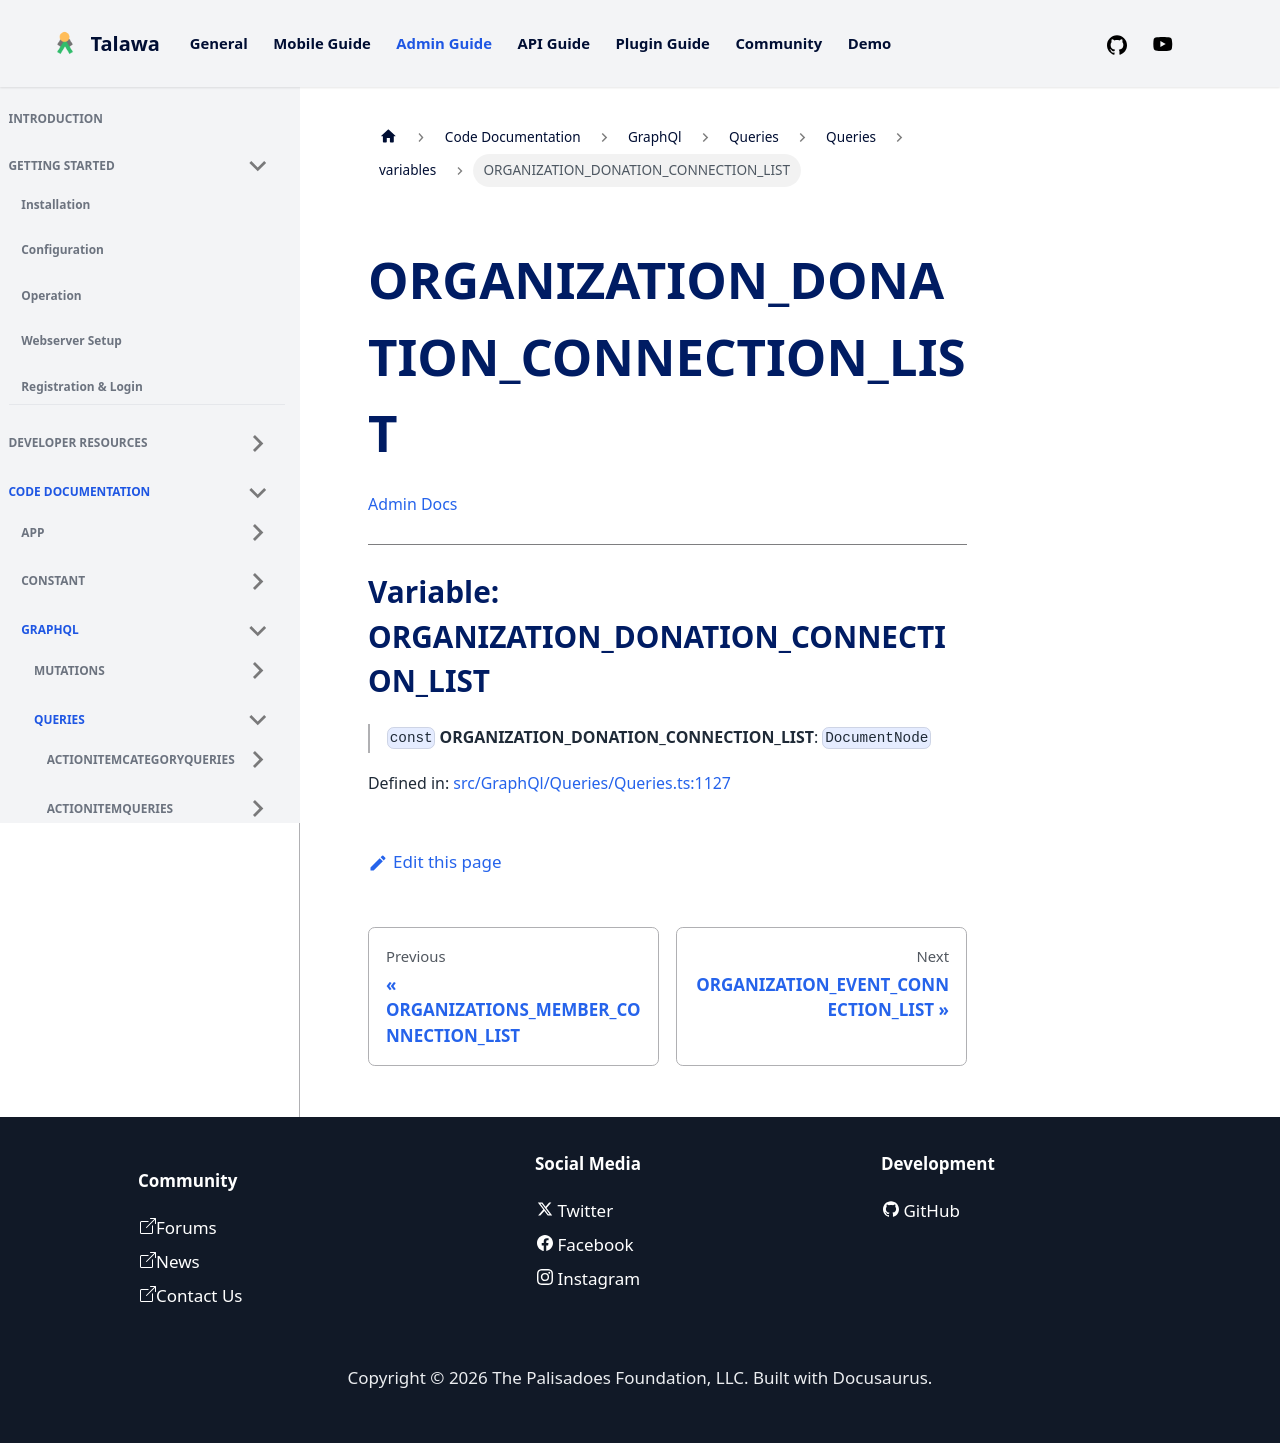

repository: PalisadoesFoundation/talawa-admin · page: docs/auto-docs/GraphQl/Queries/Queries/variables/ORGANIZATION_DONATION_CONNECTION_LIST/index.html · generator: docusaurus

[Admin Docs](/)

***

# Variable: ORGANIZATION\_DONATION\_CONNECTION\_LIST

> `const` **ORGANIZATION\_DONATION\_CONNECTION\_LIST**: `DocumentNode`

Defined in: [src/GraphQl/Queries/Queries.ts:1044](https://github.com/PalisadoesFoundation/talawa-admin/blob/main/src/GraphQl/Queries/Queries.ts#L1044)
